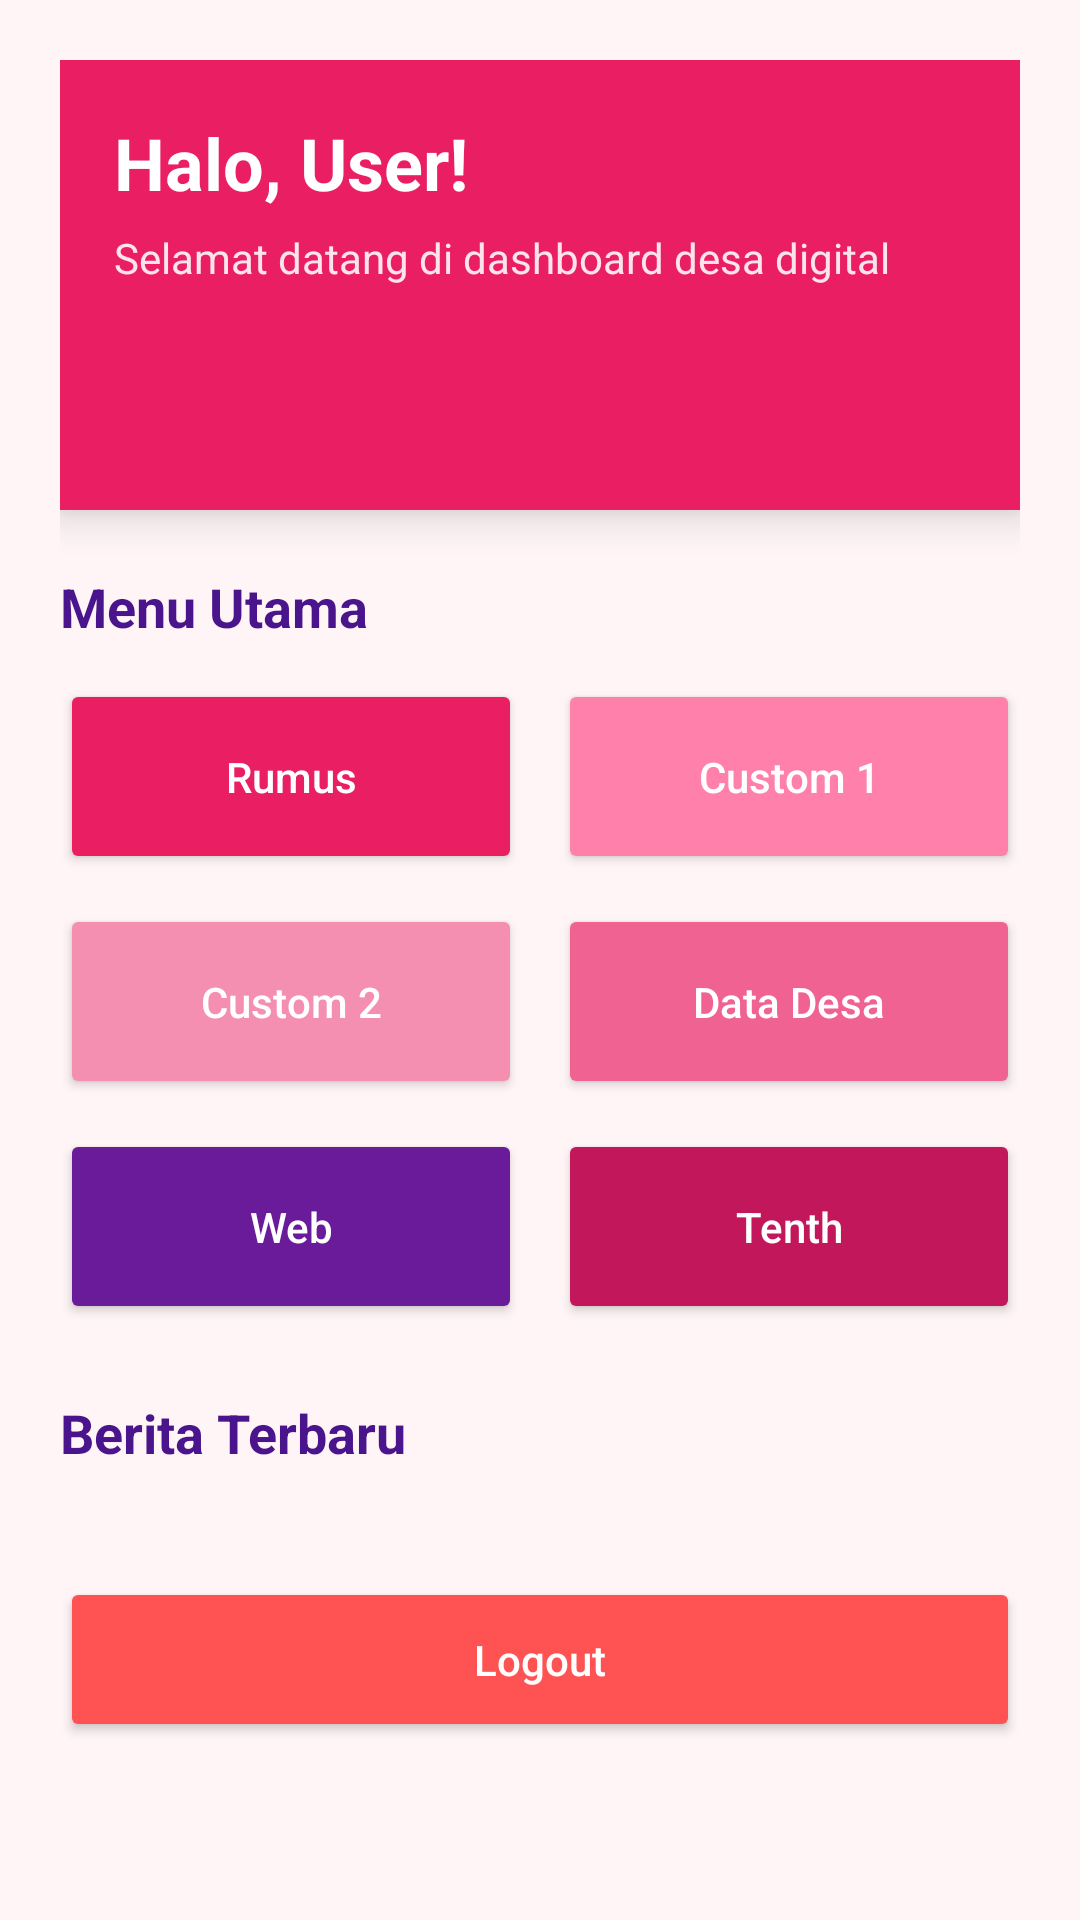

Android layout source for this screen:
<!-- AndroidManifest.xml: application theme Theme.Zorashape -->
<!-- res/layout/fragment_home.xml -->
<?xml version="1.0" encoding="utf-8"?>
<androidx.core.widget.NestedScrollView xmlns:android="http://schemas.android.com/apk/res/android"
    xmlns:app="http://schemas.android.com/apk/res-auto"
    xmlns:tools="http://schemas.android.com/tools"
    android:layout_width="match_parent"
    android:layout_height="match_parent"
    android:background="@color/bg_main">

    <androidx.constraintlayout.widget.ConstraintLayout
        android:layout_width="match_parent"
        android:layout_height="wrap_content"
        android:padding="20dp">

        
        <androidx.constraintlayout.widget.ConstraintLayout
            android:id="@+id/headerCard"
            android:layout_width="0dp"
            android:layout_height="150dp"
            android:background="@color/primary"
            android:elevation="8dp"
            android:padding="18dp"
            app:layout_constraintEnd_toEndOf="parent"
            app:layout_constraintStart_toStartOf="parent"
            app:layout_constraintTop_toTopOf="parent">

            <TextView
                android:id="@+id/tvWelcomeUser"
                android:layout_width="0dp"
                android:layout_height="wrap_content"
                android:text="Halo, User!"
                android:textColor="@color/white"
                android:textSize="24sp"
                android:textStyle="bold"
                app:layout_constraintEnd_toEndOf="parent"
                app:layout_constraintStart_toStartOf="parent"
                app:layout_constraintTop_toTopOf="parent" />

            <TextView
                android:id="@+id/tvSubtitle"
                android:layout_width="0dp"
                android:layout_height="wrap_content"
                android:layout_marginTop="6dp"
                android:text="Selamat datang di dashboard desa digital"
                android:textColor="@color/primary_light"
                android:textSize="14sp"
                app:layout_constraintEnd_toEndOf="parent"
                app:layout_constraintStart_toStartOf="parent"
                app:layout_constraintTop_toBottomOf="@id/tvWelcomeUser" />

        </androidx.constraintlayout.widget.ConstraintLayout>

        
        <TextView
            android:id="@+id/tvMenu"
            android:layout_width="wrap_content"
            android:layout_height="wrap_content"
            android:layout_marginTop="20dp"
            android:text="Menu Utama"
            android:textColor="@color/text_dark"
            android:textSize="18sp"
            android:textStyle="bold"
            app:layout_constraintStart_toStartOf="parent"
            app:layout_constraintTop_toBottomOf="@id/headerCard" />

        
        <Button
            android:id="@+id/btnRumus"
            android:layout_width="0dp"
            android:layout_height="65dp"
            android:layout_marginTop="12dp"
            android:layout_marginEnd="6dp"
            android:backgroundTint="@color/primary"
            android:text="Rumus"
            android:textAllCaps="false"
            android:textColor="@color/white"
            app:cornerRadius="14dp"
            app:layout_constraintEnd_toStartOf="@id/btnCustom1"
            app:layout_constraintStart_toStartOf="parent"
            app:layout_constraintTop_toBottomOf="@id/tvMenu" />

        <Button
            android:id="@+id/btnCustom1"
            android:layout_width="0dp"
            android:layout_height="65dp"
            android:layout_marginStart="6dp"
            android:layout_marginTop="12dp"
            android:backgroundTint="@color/secondary"
            android:text="Custom 1"
            android:textAllCaps="false"
            android:textColor="@color/white"
            app:cornerRadius="14dp"
            app:layout_constraintEnd_toEndOf="parent"
            app:layout_constraintStart_toEndOf="@id/btnRumus"
            app:layout_constraintTop_toBottomOf="@id/tvMenu" />

        
        <Button
            android:id="@+id/btnCustom2"
            android:layout_width="0dp"
            android:layout_height="65dp"
            android:layout_marginTop="10dp"
            android:layout_marginEnd="6dp"
            android:backgroundTint="@color/accent"
            android:text="Custom 2"
            android:textAllCaps="false"
            android:textColor="@color/white"
            app:cornerRadius="14dp"
            app:layout_constraintEnd_toStartOf="@id/btnDesa"
            app:layout_constraintStart_toStartOf="parent"
            app:layout_constraintTop_toBottomOf="@id/btnRumus" />

        <Button
            android:id="@+id/btnDesa"
            android:layout_width="0dp"
            android:layout_height="65dp"
            android:layout_marginStart="6dp"
            android:layout_marginTop="10dp"
            android:backgroundTint="@color/peach_primary"
            android:text="Data Desa"
            android:textAllCaps="false"
            android:textColor="@color/white"
            app:cornerRadius="14dp"
            app:layout_constraintEnd_toEndOf="parent"
            app:layout_constraintStart_toEndOf="@id/btnCustom2"
            app:layout_constraintTop_toBottomOf="@id/btnCustom1" />

        
        <Button
            android:id="@+id/btnWeb"
            android:layout_width="0dp"
            android:layout_height="65dp"
            android:layout_marginTop="10dp"
            android:layout_marginEnd="6dp"
            android:backgroundTint="@color/dark_light"
            android:text="Web"
            android:textAllCaps="false"
            android:textColor="@color/white"
            app:cornerRadius="14dp"
            app:layout_constraintEnd_toStartOf="@id/btnPertemuan10"
            app:layout_constraintStart_toStartOf="parent"
            app:layout_constraintTop_toBottomOf="@id/btnCustom2" />

        <Button
            android:id="@+id/btnPertemuan10"
            android:layout_width="0dp"
            android:layout_height="65dp"
            android:layout_marginStart="6dp"
            android:layout_marginTop="10dp"
            android:backgroundTint="@color/primary_dark"
            android:text="Tenth"
            android:textAllCaps="false"
            android:textColor="@color/white"
            app:cornerRadius="14dp"
            app:layout_constraintEnd_toEndOf="parent"
            app:layout_constraintStart_toEndOf="@id/btnWeb"
            app:layout_constraintTop_toBottomOf="@id/btnDesa" />

        
        <TextView
            android:id="@+id/tvNewsTitle"
            android:layout_width="wrap_content"
            android:layout_height="wrap_content"
            android:layout_marginTop="24dp"
            android:text="Berita Terbaru"
            android:textColor="@color/text_dark"
            android:textSize="18sp"
            android:textStyle="bold"
            app:layout_constraintStart_toStartOf="parent"
            app:layout_constraintTop_toBottomOf="@id/btnWeb" />

        <androidx.recyclerview.widget.RecyclerView
            android:id="@+id/rvNews"
            android:layout_width="match_parent"
            android:layout_height="wrap_content"
            android:layout_marginTop="12dp"
            android:nestedScrollingEnabled="false"
            app:layout_constraintTop_toBottomOf="@id/tvNewsTitle"
            tools:listitem="@layout/item_news" />

        <ProgressBar
            android:id="@+id/progressBarNews"
            android:layout_width="wrap_content"
            android:layout_height="wrap_content"
            android:visibility="gone"
            app:layout_constraintBottom_toBottomOf="@id/rvNews"
            app:layout_constraintEnd_toEndOf="parent"
            app:layout_constraintStart_toStartOf="parent"
            app:layout_constraintTop_toTopOf="@id/rvNews" />

        
        <Button
            android:id="@+id/btnLogout"
            android:layout_width="0dp"
            android:layout_height="55dp"
            android:layout_marginTop="24dp"
            android:backgroundTint="@color/danger"
            android:text="Logout"
            android:textAllCaps="false"
            android:textColor="@color/white"
            app:cornerRadius="16dp"
            app:layout_constraintBottom_toBottomOf="parent"
            app:layout_constraintEnd_toEndOf="parent"
            app:layout_constraintStart_toStartOf="parent"
            app:layout_constraintTop_toBottomOf="@id/rvNews" />

    </androidx.constraintlayout.widget.ConstraintLayout>

</androidx.core.widget.NestedScrollView>
<!-- res/layout/item_news.xml (included above) -->
<?xml version="1.0" encoding="utf-8"?>
<com.google.android.material.card.MaterialCardView xmlns:android="http://schemas.android.com/apk/res/android"
    xmlns:app="http://schemas.android.com/apk/res-auto"
    android:layout_width="match_parent"
    android:layout_height="wrap_content"
    android:layout_marginBottom="12dp"
    app:cardCornerRadius="12dp"
    app:cardElevation="2dp">

    <androidx.constraintlayout.widget.ConstraintLayout
        android:layout_width="match_parent"
        android:layout_height="wrap_content"
        android:padding="12dp">

        <ImageView
            android:id="@+id/imgNews"
            android:layout_width="100dp"
            android:layout_height="100dp"
            android:scaleType="centerCrop"
            app:layout_constraintBottom_toBottomOf="parent"
            app:layout_constraintStart_toStartOf="parent"
            app:layout_constraintTop_toTopOf="parent" />

        <TextView
            android:id="@+id/tvNewsTitle"
            android:layout_width="0dp"
            android:layout_height="wrap_content"
            android:layout_marginStart="12dp"
            android:ellipsize="end"
            android:maxLines="2"
            android:text="Judul Berita Desa"
            android:textColor="@color/text_dark"
            android:textSize="16sp"
            android:textStyle="bold"
            app:layout_constraintEnd_toEndOf="parent"
            app:layout_constraintStart_toEndOf="@id/imgNews"
            app:layout_constraintTop_toTopOf="parent" />

        <TextView
            android:id="@+id/tvNewsDesc"
            android:layout_width="0dp"
            android:layout_height="wrap_content"
            android:layout_marginTop="4dp"
            android:ellipsize="end"
            android:maxLines="3"
            android:text="Deskripsi singkat mengenai berita terbaru yang sedang terjadi di lingkungan desa digital."
            android:textColor="@color/text_soft"
            android:textSize="13sp"
            app:layout_constraintEnd_toEndOf="parent"
            app:layout_constraintStart_toStartOf="@id/tvNewsTitle"
            app:layout_constraintTop_toBottomOf="@id/tvNewsTitle" />

    </androidx.constraintlayout.widget.ConstraintLayout>

</com.google.android.material.card.MaterialCardView>
<!-- resources referenced by this layout -->
<resources>
  <color name="accent">#F48FB1</color>
  <color name="bg_main">#FFF5F7</color>
  <color name="danger">#FF5252</color>
  <color name="dark_light">#6A1B9A</color>
  <color name="peach_primary">#F06292</color>
  <color name="primary">#E91E63</color>
  <color name="primary_dark">#C2185B</color>
  <color name="primary_light">#FCE4EC</color>
  <color name="secondary">#FF80AB</color>
  <color name="text_dark">#4A148C</color>
  <color name="text_soft">#880E4F</color>
  <color name="white">#FFFFFF</color>
  <style name="Theme.Zorashape" parent="Base.Theme.Zorashape" />
  <style name="Base.Theme.Zorashape" parent="Theme.Material3.DayNight.NoActionBar">
          
          <item name="colorPrimary">@color/primary</item>
          <item name="colorSecondary">@color/secondary</item>
          <item name="android:windowBackground">@color/bg_main</item>
          <item name="colorPrimaryDark">@color/primary_dark</item>
          <item name="colorAccent">@color/accent</item>
      </style>
</resources>
